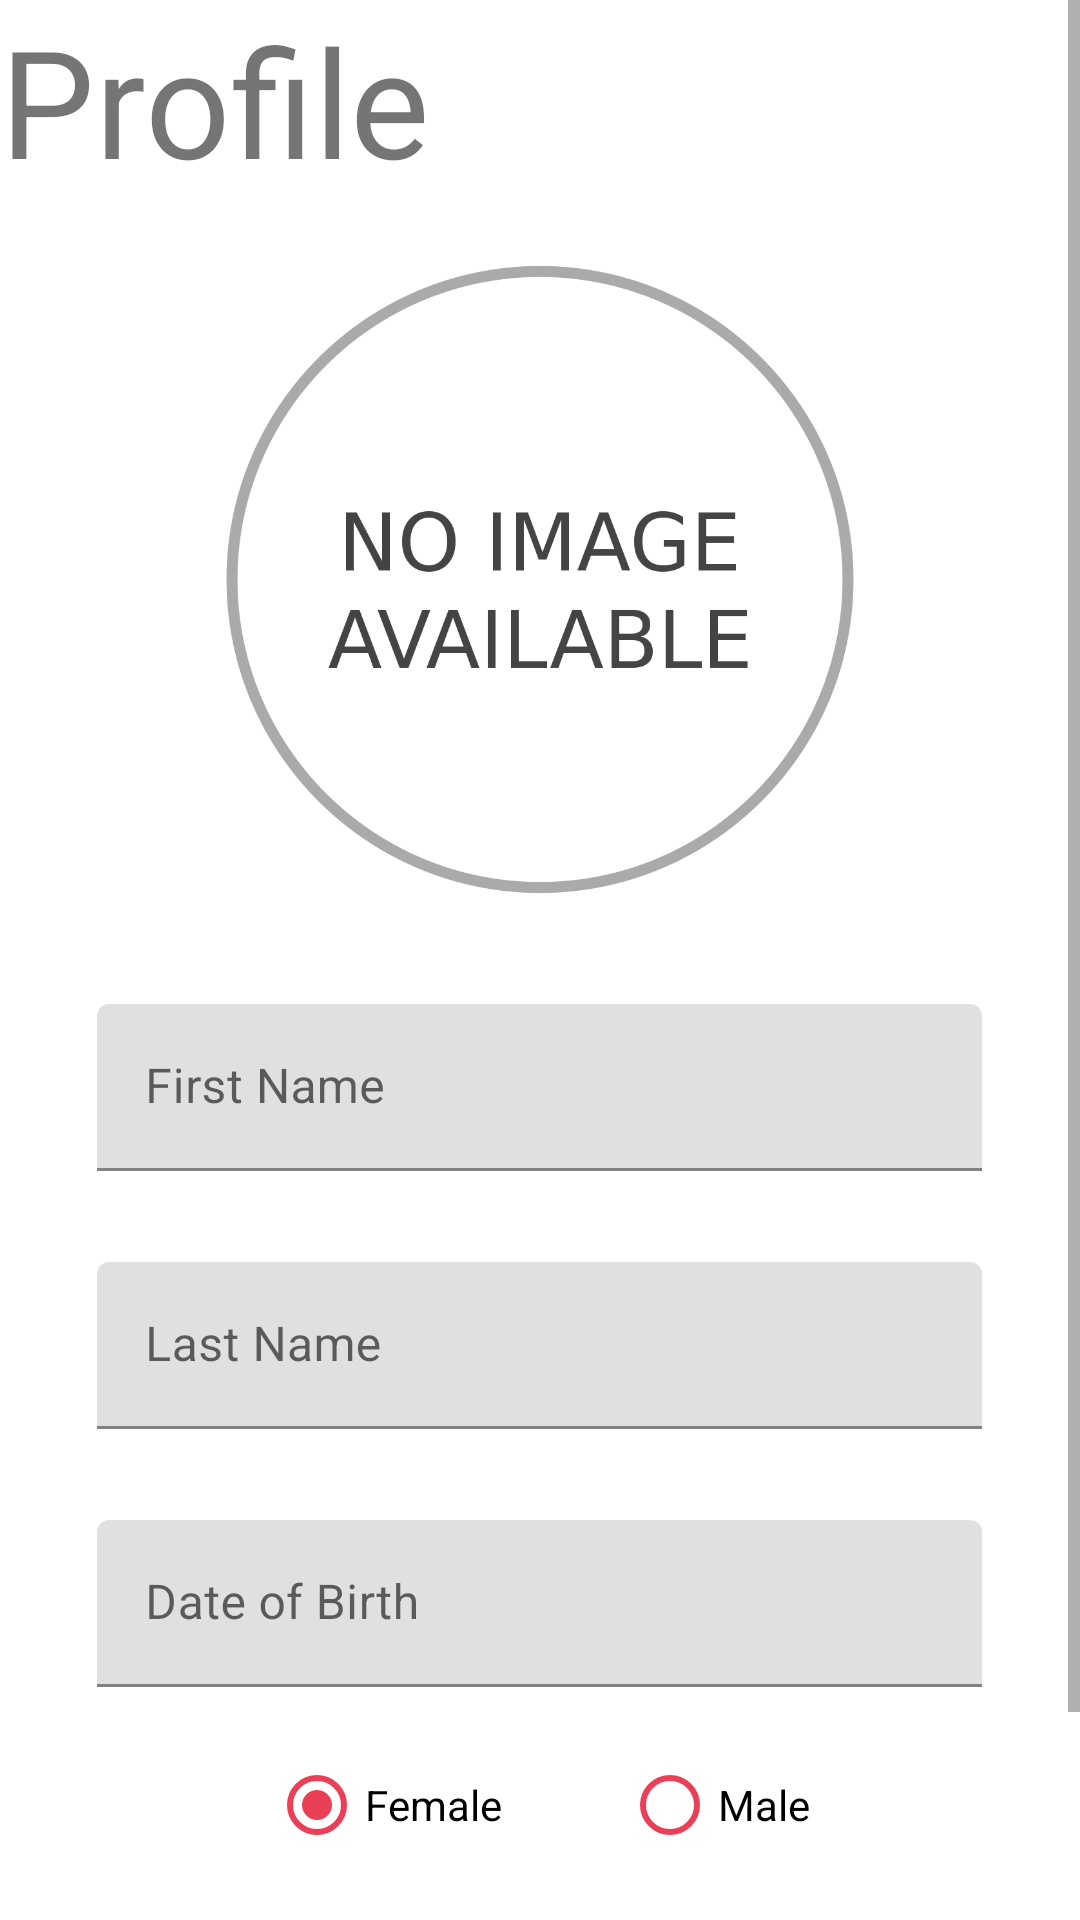

Here is an Android app screen rendered from its layout file. Give the layout XML and the strings, colors and styles it references.
<!-- AndroidManifest.xml: application theme Theme.TinderForIT -->
<!-- res/layout/activity_first_come.xml -->
<?xml version="1.0" encoding="utf-8"?>
<ScrollView xmlns:android="http://schemas.android.com/apk/res/android"
    xmlns:app="http://schemas.android.com/apk/res-auto"
    xmlns:tools="http://schemas.android.com/tools"
    android:layout_width="match_parent"
    android:layout_height="match_parent"
    tools:context=".FirstComeActivity">


    <LinearLayout
        android:layout_width="match_parent"
        android:layout_height="match_parent"
        android:orientation="vertical">
        
        <TextView
            android:id="@+id/textProfile"
            android:layout_width="wrap_content"
            android:layout_height="wrap_content"
            android:text="Profile"
            android:textSize="50dp" />

        <ImageView
            android:id="@+id/avatar"
            android:layout_width="220dp"
            android:layout_height="253dp"
            android:layout_gravity="center"
            android:contentDescription="No Image"
            android:src="@drawable/noimage" />

        <com.google.android.material.textfield.TextInputLayout
            android:id="@+id/layouttextFirstName"
            android:layout_width="295dp"
            android:layout_height="56dp"
            android:layout_margin="15dp"
            android:layout_gravity="center_horizontal"
            android:hint="First Name">

            <com.google.android.material.textfield.TextInputEditText
                android:id="@+id/textFirstName"
                android:layout_width="match_parent"
                android:layout_height="wrap_content"
                android:textCursorDrawable="@drawable/cursor_custom"
                />
        </com.google.android.material.textfield.TextInputLayout>

        <com.google.android.material.textfield.TextInputLayout
            android:id="@+id/layouttextLastName"
            android:layout_width="295dp"
            android:layout_height="56dp"
            android:layout_margin="15dp"
            android:layout_gravity="center_horizontal"
            android:hint="Last Name">

            <com.google.android.material.textfield.TextInputEditText
                android:id="@+id/textLastName"
                android:layout_width="match_parent"
                android:layout_height="wrap_content"
                android:textCursorDrawable="@drawable/cursor_custom"
                />
        </com.google.android.material.textfield.TextInputLayout>

        <com.google.android.material.textfield.TextInputLayout
            android:id="@+id/layouttextDOB"
            android:layout_width="295dp"
            android:layout_height="56dp"
            android:layout_margin="15dp"
            android:layout_gravity="center_horizontal"

            android:hint="Date of Birth">

            <com.google.android.material.textfield.TextInputEditText
                android:id="@+id/textDOB"
                android:layout_width="match_parent"
                android:layout_height="wrap_content"
                />
        </com.google.android.material.textfield.TextInputLayout>

        <RadioGroup xmlns:android="http://schemas.android.com/apk/res/android"
            android:layout_width="match_parent"
            android:layout_height="wrap_content"
            android:orientation="horizontal"
            android:gravity="center"
            android:checkedButton="@id/radio_female">
            <RadioButton android:id="@+id/radio_female"
                android:layout_width="wrap_content"
                android:layout_height="wrap_content"
                android:text="Female"
                android:layout_marginHorizontal="20dp"
                android:buttonTint="@color/primary"/>
            <RadioButton android:id="@+id/radio_male"
                android:layout_width="wrap_content"
                android:layout_height="wrap_content"
                android:text="Male"
                android:layout_marginHorizontal="20dp"
                android:buttonTint="@color/primary"/>
        </RadioGroup>

        <androidx.appcompat.widget.AppCompatButton
            android:id="@+id/fc_sendinfo"
            android:layout_width="150dp"
            android:layout_height="40dp"
            android:layout_gravity="center_horizontal"
            android:layout_marginTop="26dp"
            android:layout_marginBottom="26dp"
            android:background="@drawable/botron_button"
            android:text="SEND"
            android:textColor="@color/white"
            android:textStyle="bold" />
    </LinearLayout>
</ScrollView>
<!-- resources referenced by this layout -->
<resources>
  <color name="primary">#E94057</color>
  <color name="white">#FFFFFFFF</color>
  <!-- drawable botron_button (drawable) -->
  <?xml version="1.0" encoding="utf-8"?>
  <shape
      xmlns:android="http://schemas.android.com/apk/res/android"
      android:shape="rectangle">
  
      
      <solid
          android:color="#E94057" >
      </solid>
  
      
      <stroke
          android:width="1dp"
          android:color="#E94057" >
      </stroke>
  
      
      <padding
          android:left="5dp"
          android:top="5dp"
          android:right="5dp"
          android:bottom="5dp">
      </padding>
  
      
      <corners
          android:radius="15dp" >
      </corners>
  
  
  </shape>
  <!-- drawable cursor_custom (drawable) -->
  <?xml version="1.0" encoding="utf-8"?>
  <shape xmlns:tools="http://schemas.android.com/tools" xmlns:android="http://schemas.android.com/apk/res/android" tools:ignore="StateListReachable">
      <size android:width="3dp" />
      <solid android:color= "#E94057"/>
  </shape>
  <!-- drawable noimage: png bitmap (drawable, 59293 bytes) -->
  <style name="Theme.TinderForIT" parent="Theme.MaterialComponents.Light.NoActionBar">
          
          <item name="colorPrimary">@color/purple_500</item>
          <item name="colorPrimaryVariant">@color/purple_700</item>
          <item name="colorOnPrimary">@color/white</item>
          
          <item name="colorSecondary">@color/teal_200</item>
          <item name="colorSecondaryVariant">@color/teal_700</item>
          <item name="colorOnSecondary">@color/black</item>
          
          <item name="android:statusBarColor" tools:targetApi="l">?attr/colorPrimaryVariant</item>
          
      </style>
  <color name="purple_500">#FF6200EE</color>
  <color name="purple_700">#FF3700B3</color>
  <color name="teal_200">#FF03DAC5</color>
  <color name="teal_700">#FF018786</color>
  <color name="black">#FF000000</color>
</resources>
